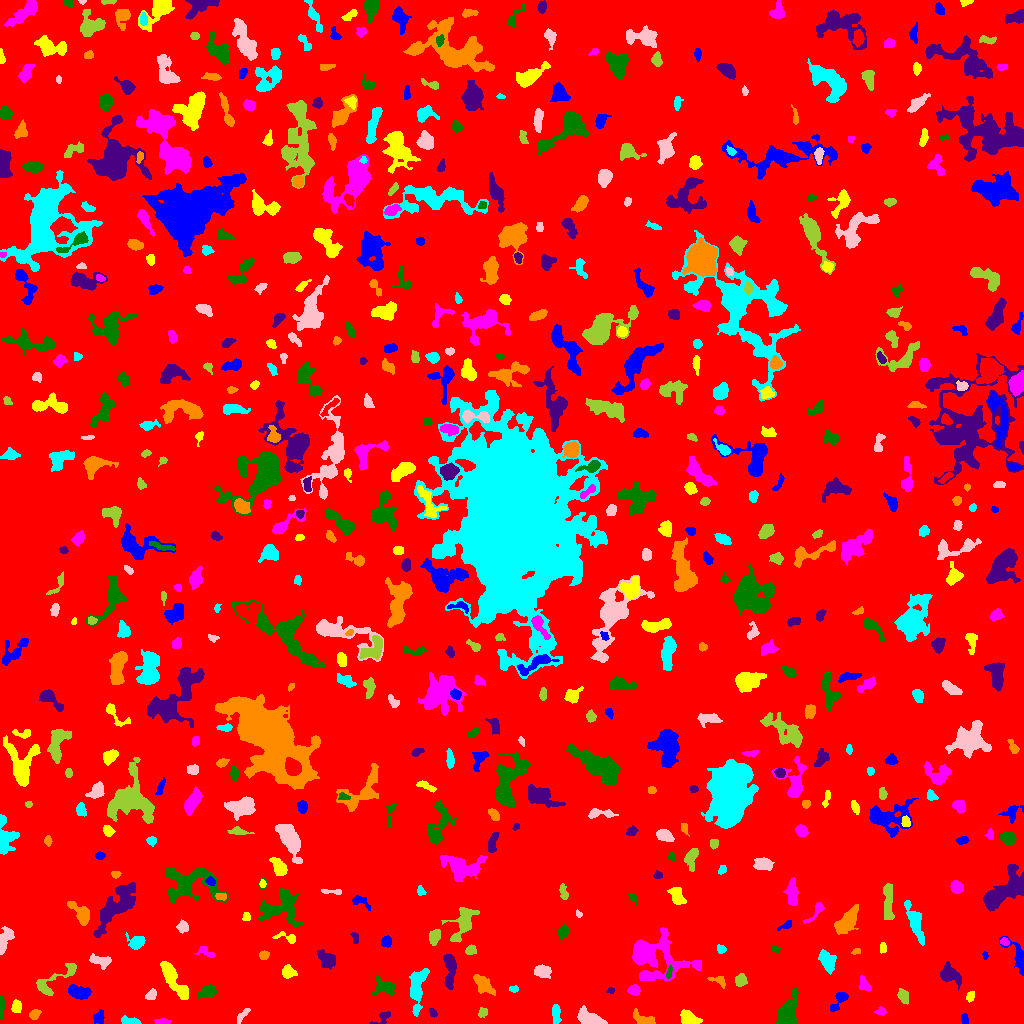

Source data for this figure (header and first rows):
ID, X, Y, A, B, theta, total_flux, mu_max, mu_median, mu_mean, R_fwhm, R_e, R10, R90, x_start, x_end, y_start, y_end, area, greylevel
0, 514.8, 515.4, 298.2, 292, -1.515, 1454966, 13.0, 1.0, 1.721, 50.74, 229.5, 84.18, 384.3, 0, 1023, 0, 1023, 845536, 1.721
1, 98.65, 6.624, 3.494, 2.592, 1.134, 399.0, 6.0, 3.0, 3.093, 5.015, 3.656, 1.382, 5.726, 93, 104, 0, 14, 129, 8.093
2, 688.2, 4.606, 4.148, 2.909, -0.4172, 822.0, 10.0, 3.0, 3.59, 5.015, 4.146, 1.693, 6.77, 680, 702, 0, 14, 229, 9.59
3, 162, 1.689, 3.081, 1.314, 0.0191, 309.0, 9.0, 4.0, 3.723, 3.192, 2.523, 0.9772, 3.949, 154, 171, 0, 5, 83, 8.723
4, 788.1, 9.537, 8.646, 4.237, 1.275, 1692, 12.0, 3.0, 3.518, 5.499, 5.997, 2.185, 10.56, 776, 798, 0, 36, 481, 7.518
5, 383.1, 5.993, 5.568, 2.252, 0.5781, 290.0, 7.0, 2.0, 2.302, 2.764, 3.241, 1.128, 5.441, 369, 390, 0, 12, 126, 6.302
6, 35.05, 9.66, 2.344, 1.879, 0.8896, 106.0, 3.0, 1.0, 1.05, 3.29, 2.646, 0.9772, 4.107, 29, 41, 4, 14, 101, 6.05
7, 130.4, 2.23, 4.741, 1.657, -0.1663, 431.0, 9.0, 3.0, 3.448, 3.038, 3.192, 1.128, 5.352, 121, 141, 0, 8, 125, 7.448
8, 242.3, 8.071, 5.088, 1.541, 0.8983, 184.0, 4.0, 2.0, 1.72, 4.514, 3.478, 1.262, 5.232, 237, 250, 0, 15, 107, 5.72
9, 482.8, 11.17, 2.471, 2.135, 0.6301, 189.0, 4.0, 2.0, 2.25, 4.297, 2.877, 1.128, 4.406, 478, 487, 6, 16, 84, 6.25
10, 305.2, 2.19, 8.982, 1.785, 0.03538, 736.0, 11.0, 3.0, 3.874, 3.338, 3.949, 1.382, 6.652, 292, 322, 0, 7, 190, 7.874
11, 964.6, 4.716, 2.672, 1.778, -1.485, 148.0, 4.0, 2.0, 1.973, 4.029, 2.821, 1.128, 4.334, 961, 968, 0, 10, 75, 5.973
12, 16.25, 16.86, 3.031, 2.164, 1.525, 588.0, 10.0, 5.0, 4.941, 4.37, 3.29, 1.262, 5.14, 11, 21, 11, 24, 119, 8.941
13, 880.9, 11.81, 2.741, 1.846, -0.05722, 109.0, 3.0, 1.0, 1.416, 3.192, 2.706, 0.9772, 4.297, 874, 886, 8, 17, 77, 6.416
14, 1.819, 17.85, 5.646, 1.336, 1.533, 249.0, 4.0, 2.0, 2.394, 4.652, 3.192, 1.382, 4.983, 0, 5, 5, 27, 104, 6.394
15, 432.8, 10.38, 2.374, 1.354, -0.9445, 107.0, 4.0, 2.0, 1.672, 3.241, 2.185, 0.7979, 3.432, 429, 437, 6, 15, 64, 7.672
16, 643.1, 4.053, 6.296, 2.69, -0.3679, 617.0, 7.0, 3.0, 3.197, 5.14, 4.478, 1.693, 6.864, 633, 655, 0, 15, 193, 8.197
17, 556.1, 9.235, 5.192, 2.051, -1.506, 536.0, 6.0, 3.0, 3.481, 5.971, 4.107, 1.693, 6.257, 552, 561, 0, 19, 154, 7.481
18, 588.6, 4.942, 5.944, 2.937, -0.3394, 1861, 16.0, 5.0, 5.965, 5.809, 4.918, 1.954, 8.098, 577, 607, 0, 18, 312, 9.965
19, 903.1, 27.71, 2.817, 2.007, -1.2, 324.0, 8.0, 2.0, 2.298, 3.568, 2.985, 1.128, 4.82, 897, 908, 19, 35, 141, 7.298
20, 358.8, 18.85, 1.968, 1.427, -0.3943, 88.0, 4.0, 2.0, 1.66, 3.038, 2.111, 0.7979, 3.385, 355, 363, 16, 22, 53, 6.66
21, 839.9, 24.31, 6.205, 2.559, 0.9158, 353.0, 5.0, 2.0, 1.929, 4.37, 3.7, 1.493, 5.917, 830, 848, 12, 31, 183, 6.929
22, 970.5, 27.34, 2.587, 1.834, 1.208, 197.0, 6.0, 2.0, 2.432, 3.241, 2.706, 0.9772, 4.334, 966, 974, 21, 32, 81, 7.432
23, 634.4, 33.53, 2.618, 2.343, -0.1141, 307.0, 6.0, 2.0, 2.58, 4.222, 3.09, 1.262, 4.951, 627, 640, 28, 39, 119, 8.58
24, 208.5, 32.11, 3.716, 2.486, 0.3567, 520.0, 7.0, 2.0, 2.476, 4.583, 3.742, 1.493, 5.944, 197, 216, 24, 39, 210, 7.476
25, 610.6, 33.26, 1.888, 1.573, 0.02378, 120.0, 4.0, 3.0, 2.553, 3.385, 2.185, 0.7979, 3.29, 606, 614, 30, 36, 47, 7.553
26, 482.7, 39.4, 6.023, 3.196, -0.8029, 1261, 10.0, 4.0, 4.52, 6.155, 5.232, 2.034, 8.311, 473, 495, 28, 49, 279, 8.52
27, 513.7, 34.52, 2.157, 1.499, -0.03061, 245.0, 9.0, 4.0, 4.083, 2.706, 2.257, 0.7979, 3.656, 509, 518, 31, 38, 60, 8.083
28, 151.1, 28.55, 2.872, 2.141, 0.7738, 269.0, 6.0, 2.0, 2.587, 3.989, 3.09, 1.262, 4.886, 145, 156, 24, 35, 104, 6.587
29, 54.46, 44.38, 15.56, 4.547, 0.5829, 770.0, 6.0, 2.0, 2.092, 5.836, 5.781, 2.111, 9.541, 36, 76, 28, 60, 368, 6.092
30, 121.6, 36.42, 13.75, 5.192, 0.5706, 3064, 13.0, 3.0, 3.83, 5.917, 8.078, 2.932, 13.26, 103, 151, 15, 62, 800, 7.83
31, 78.88, 31.06, 5.09, 2.56, -0.209, 891.0, 8.0, 3.0, 3.35, 6.308, 4.618, 1.871, 7.159, 68, 91, 24, 39, 266, 8.35
32, 172.4, 45.81, 12.5, 2.86, -0.9932, 1830, 14.0, 3.0, 3.773, 5.109, 6.103, 2.257, 10.4, 160, 188, 24, 62, 485, 7.773
33, 864.3, 38.84, 3.886, 2.302, -1.063, 306.0, 4.0, 2.0, 2.267, 5.441, 3.7, 1.493, 5.47, 859, 871, 32, 48, 135, 7.267
34, 385.3, 36.22, 5.245, 3.642, -0.2392, 740.0, 11.0, 2.0, 2.782, 3.385, 4.184, 1.493, 7.736, 371, 394, 28, 48, 266, 6.782
35, 449.4, 54.51, 10.42, 2.631, -1.566, 787.0, 7.0, 2.0, 2.385, 5.352, 5.046, 1.954, 7.979, 443, 456, 34, 69, 330, 8.385
36, 718.8, 42.97, 4.577, 2.396, -0.391, 216.0, 4.0, 2.0, 1.878, 4.618, 3.338, 1.382, 5.352, 707, 725, 35, 47, 115, 8.878
37, 417.1, 35.52, 11.12, 3.392, 1.433, 1869, 11.0, 3.0, 3.814, 6.077, 6.408, 2.394, 10.51, 409, 429, 7, 55, 490, 7.814
38, 542.1, 52.19, 3.637, 2.768, -0.1803, 945.0, 12.0, 4.0, 4.821, 5.015, 3.989, 1.493, 6.531, 534, 551, 45, 59, 196, 8.821
39, 740.6, 43.22, 2.789, 2.512, 1.497, 360.0, 6.0, 3.0, 2.667, 4.787, 3.385, 1.262, 5.262, 735, 747, 37, 50, 135, 8.667
40, 566.9, 49.03, 4.528, 2.527, 0.9599, 590.0, 7.0, 3.0, 2.837, 4.853, 4.297, 1.693, 6.676, 560, 575, 40, 58, 208, 7.837
41, 1018, 66.79, 9.655, 3.515, -1.098, 1287, 13.0, 4.0, 4.5, 4.222, 5.14, 1.871, 8.292, 999, 1023, 48, 87, 286, 7.5
42, 288.6, 52.01, 2.951, 2.557, -0.9451, 332.0, 8.0, 2.0, 2.115, 2.877, 3.141, 1.128, 5.528, 282, 297, 45, 59, 157, 8.115
43, 656.5, 66.77, 17.04, 11.59, -0.2502, 5958, 12.0, 4.0, 4.277, 9.95, 11.69, 4.146, 18.59, 632, 701, 42, 96, 1393, 7.277
44, 669, 50.56, 3.168, 1.267, 1.338, 176.0, 5.0, 3.0, 2.627, 3.432, 2.523, 0.9772, 3.827, 666, 672, 45, 59, 67, 10.63
45, 949.5, 48.93, 5.435, 3.469, -0.6358, 1191, 11.0, 3.0, 3.842, 4.82, 4.886, 1.871, 8.253, 940, 961, 33, 62, 310, 7.842
46, 263.5, 68.05, 2.3, 1.922, 0.1702, 320.0, 9.0, 3.0, 3.81, 3.09, 2.646, 0.9772, 4.297, 259, 269, 64, 73, 84, 10.81
47, 827, 62.65, 5.117, 3.075, -1.088, 1254, 10.0, 4.0, 4.479, 6.482, 4.951, 1.954, 7.858, 818, 836, 49, 74, 280, 8.479
48, 101.5, 62.15, 5.138, 2.533, -0.2045, 326.0, 5.0, 1.0, 1.622, 3.742, 3.868, 1.382, 6.408, 89, 111, 54, 70, 201, 6.622
49, 470.9, 72.69, 2.304, 1.943, 0.2222, 181.0, 5.0, 2.0, 1.847, 3.241, 2.646, 0.9772, 4.184, 465, 476, 69, 79, 98, 6.847
50, 910, 58.75, 4.983, 2.921, 0.468, 1495, 15.0, 4.0, 5.264, 4.951, 4.583, 1.784, 7.653, 891, 921, 50, 69, 284, 9.264
51, 985.2, 67.68, 2.099, 1.201, -1.469, 139.0, 6.0, 4.0, 3.159, 2.985, 2.034, 0.7979, 3.038, 982, 988, 64, 72, 44, 8.159
52, 882.7, 75.62, 2.538, 1.42, 1.542, 129.0, 4.0, 2.0, 1.817, 3.568, 2.394, 0.9772, 3.742, 880, 886, 70, 81, 71, 6.817
53, 205.5, 71.71, 5.356, 2.372, -0.4541, 217.0, 4.0, 2.0, 1.779, 4.787, 3.432, 1.262, 5.323, 194, 215, 66, 77, 122, 5.779
54, 775.3, 74.08, 1.994, 1.435, -0.4314, 75.0, 3.0, 1.0, 1.316, 2.877, 2.185, 0.7979, 3.338, 771, 780, 71, 78, 57, 6.316
55, 326.2, 65.04, 5.108, 3.181, -0.4947, 377.0, 5.0, 1.0, 1.456, 3.827, 4.442, 1.596, 7.378, 317, 335, 54, 74, 259, 6.456
56, 856.3, 71.68, 2.177, 1.23, 0.1185, 94.0, 4.0, 2.0, 1.774, 3.09, 2.034, 0.7979, 3.192, 851, 860, 69, 75, 53, 6.774
57, 721.1, 74.33, 2.163, 1.713, -0.4071, 152.0, 5.0, 2.0, 2.027, 3.141, 2.459, 0.9772, 3.742, 717, 726, 70, 79, 75, 9.027
58, 4.99, 85.46, 6.056, 2.49, 1.167, 499.0, 6.0, 2.0, 2.028, 5.293, 4.37, 1.693, 7.047, 0, 14, 69, 97, 246, 7.028
59, 462.6, 100.1, 9.111, 4.773, 1.155, 1406, 9.0, 3.0, 2.973, 5.441, 6.308, 2.326, 10.25, 441, 479, 81, 116, 473, 6.973
... 586 more rows
